Run: headless pygame with SDL's dummy video driver; simulated clock (each Clock.tick advances the game by its frame time, no real sleeping); random seed 0; keys injected as events and as key.get_pressed() state; no mouse input.
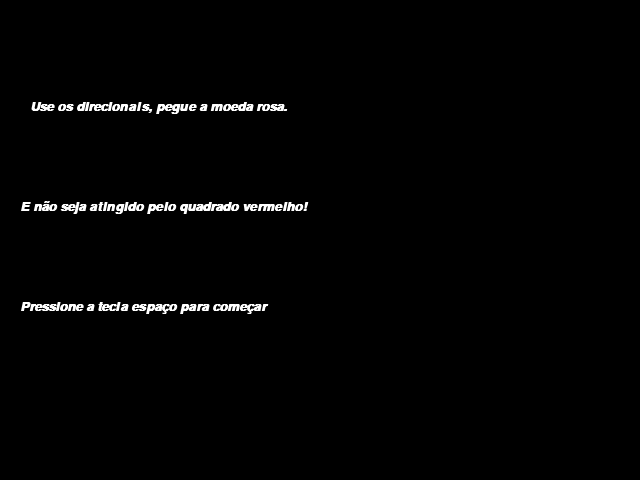
Frame 1 of 4 · flips 1–60 · no input
Frame 2 of 4 · flips 61–180 · tapped SPACE, RETURN · held RIGHT (→), D · screen unchanged from frame 1, image omitted
Frame 3 of 4 · flips 181–300 · held DOWN (↓), S · screen unchanged from frame 2, image omitted
Frame 4 of 4 · flips 301–420 · held LEFT (←), A, UP (↑), W · screen unchanged from frame 3, image omitted

The pygame program that drew these frames:

import pygame
from pygame.locals import *
from sys import exit
from random import randint

NOME_JOGO = "Pega e Ganha"
LARGURA = 640
ALTURA = 480
TELA = (LARGURA, ALTURA)
COR_PRETA = (0, 0, 0)
COR_AZUL = (0, 0, 120)
COR_ROSA = (255, 0, 255)
COR_BRANCA = (255, 255, 255)
COR_VERMELHA = (255, 0, 0)
FPS = 30
JOGADOR_LARGURA = 40
JOGADOR_ALTURA = 50
MOVIMENTO = 20
OPACIDADE = 50


def qualquerLargura():
    return randint(0, LARGURA)


def qualquerAltura():
    return randint(0, ALTURA)

x_jogador = LARGURA/2
y_jogador = ALTURA/2
x_moeda = qualquerLargura()
y_moeda = qualquerAltura()
x_granizo = qualquerLargura()
y_granizo = 0
velocidade_granizo = 1
aumenta_velocidade = False
pontos = 0
maior_pontuacao = 0
demo = True

pygame.init()

pygame.display.set_caption(NOME_JOGO)

tela = pygame.display.set_mode(TELA)

relogio = pygame.time.Clock()

def escreva(mensagem: str, posicao=(0, 0), tamanho_font: int = 30, opacidade=1000):
    fonte = pygame.font.SysFont('arial', tamanho_font, True, True)
    texto_formatado = fonte.render(mensagem, True, COR_BRANCA)
    texto_formatado.set_alpha(opacidade)
    tela.blit(texto_formatado, posicao)

while True:
    relogio.tick(FPS)
    tela.fill(COR_PRETA)

    for event in pygame.event.get():
        if event.type == QUIT:
            pygame.quit()
            exit()

    if pontos >= 0:
        teclapressionada = pygame.key.get_pressed()

        if teclapressionada[K_LEFT] and x_jogador > 0:
            x_jogador -= MOVIMENTO

        if teclapressionada[K_RIGHT] and x_jogador < LARGURA - JOGADOR_LARGURA:
            x_jogador += MOVIMENTO

        if teclapressionada[K_UP] and y_jogador > 0:
            y_jogador -= MOVIMENTO

        if teclapressionada[K_DOWN] and y_jogador < ALTURA - JOGADOR_ALTURA:
            y_jogador += MOVIMENTO

        if demo:
            escreva('Use os direcionais, pegue a moeda rosa.', (30, 100), 20)
            escreva('E não seja atingido pelo quadrado vermelho!', (20, 200), 20)
            escreva("Pressione a tecla espaço para começar", (20, 300), 20)

            if teclapressionada[K_SPACE]:
                demo = False
        else:

            jogador = pygame.draw.rect(tela, COR_AZUL, (x_jogador, y_jogador, JOGADOR_LARGURA, JOGADOR_ALTURA))
            granizo = pygame.draw.rect(tela, COR_VERMELHA, (x_granizo, y_granizo, JOGADOR_LARGURA/2, JOGADOR_ALTURA/2))
            moeda = pygame.draw.circle(tela, COR_ROSA, (x_moeda, y_moeda), 10)

            if jogador.colliderect(moeda):
                x_moeda = qualquerLargura()
                y_moeda = qualquerAltura()
                pontos += 1
                aumenta_velocidade = True

                if pontos > maior_pontuacao:
                    maior_pontuacao = pontos

            if jogador.colliderect(granizo) or y_granizo >= ALTURA:
                pontos -= 1
                y_granizo = 0
                x_granizo = qualquerLargura()

            if pontos % 5 == 0 and pontos >= (maior_pontuacao - 1) and aumenta_velocidade:
                velocidade_granizo += 1
                aumenta_velocidade = False

            y_granizo += velocidade_granizo

            escreva(f'Pontos: {pontos}, Maior Pontuação: {maior_pontuacao}',(100, 40), opacidade = OPACIDADE)
            escreva(f'Velocidade: {velocidade_granizo}', (100, 400), opacidade = OPACIDADE) 

    else:
        escreva(f'Maior Pontuação: {maior_pontuacao}',(100, 200))
        escreva('FIM!',(100, 400))

    pygame.display.update()
